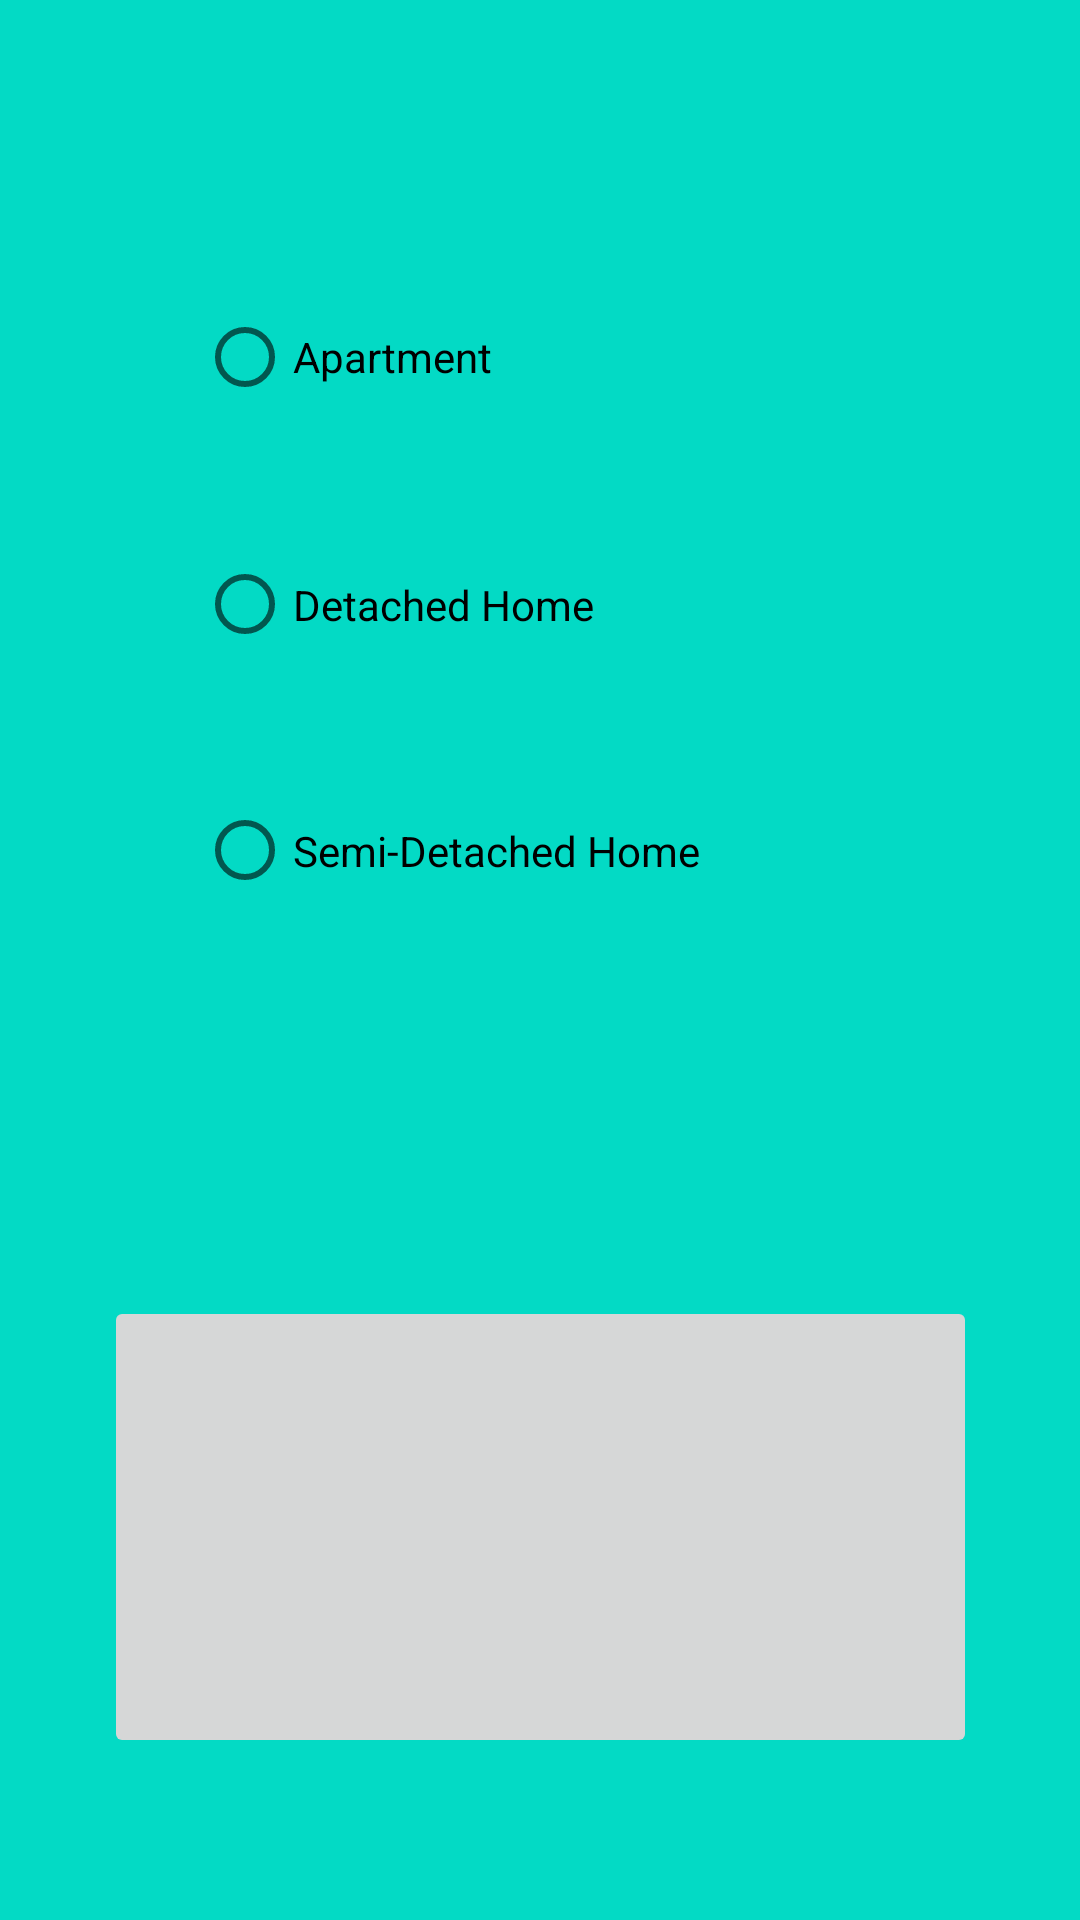

Produce the Android XML layout that renders to this screen, including the resource entries it uses.
<!-- AndroidManifest.xml: application theme Theme.EshanAssign2 -->
<!-- res/layout/rent_activity.xml -->
<?xml version="1.0" encoding="utf-8"?>
<androidx.constraintlayout.widget.ConstraintLayout xmlns:android="http://schemas.android.com/apk/res/android"
    xmlns:app="http://schemas.android.com/apk/res-auto"
    xmlns:tools="http://schemas.android.com/tools"
    android:layout_width="match_parent"
    android:layout_height="match_parent"
    android:background="@color/teal_200"
    tools:context=".RentActivity">

    <RadioGroup
        android:id="@+id/radioGroup"
        android:layout_width="229dp"
        android:layout_height="246dp"
        android:layout_marginStart="91dp"
        android:layout_marginTop="79dp"
        android:layout_marginEnd="91dp"
        app:layout_constraintEnd_toEndOf="parent"
        app:layout_constraintStart_toStartOf="parent"
        app:layout_constraintTop_toTopOf="parent">

        <RadioButton
            android:id="@+id/radioButton"
            android:layout_width="200dp"
            android:layout_height="80dp"
            android:text="@string/rB1"
            tools:layout_editor_absoluteX="121dp"
            tools:layout_editor_absoluteY="104dp" />

        <RadioButton
            android:id="@+id/radioButton2"
            android:layout_width="200dp"
            android:layout_height="85dp"
            android:text="@string/rB2"
            tools:layout_editor_absoluteX="81dp"
            tools:layout_editor_absoluteY="204dp" />

        <RadioButton
            android:id="@+id/radioButton3"
            android:layout_width="203dp"
            android:layout_height="79dp"
            android:text="@string/rB3"
            tools:layout_editor_absoluteX="87dp"
            tools:layout_editor_absoluteY="254dp" />
    </RadioGroup>

    <ImageButton
        android:id="@+id/imageButton"
        android:layout_width="291dp"
        android:layout_height="154dp"
        android:layout_marginStart="60dp"
        android:layout_marginTop="432dp"
        android:layout_marginEnd="60dp"
        app:layout_constraintEnd_toEndOf="parent"
        app:layout_constraintStart_toStartOf="parent"
        app:layout_constraintTop_toTopOf="parent"
        app:srcCompat="@drawable/next_button" />
</androidx.constraintlayout.widget.ConstraintLayout>
<!-- resources referenced by this layout -->
<resources>
  <color name="teal_200">#FF03DAC5</color>
  <string name="rB1">Appartement</string>
  <string name="rB2">Maison individuelle</string>
  <string name="rB3">Maison jumelée</string>
  <style name="Theme.EshanAssign2" parent="Theme.MaterialComponents.DayNight.DarkActionBar">
          
          <item name="colorPrimary">@color/purple_500</item>
          <item name="colorPrimaryVariant">@color/purple_700</item>
          <item name="colorOnPrimary">@color/white</item>
          
          <item name="colorSecondary">@color/teal_200</item>
          <item name="colorSecondaryVariant">@color/teal_700</item>
          <item name="colorOnSecondary">@color/black</item>
          
          <item name="android:statusBarColor" tools:targetApi="l">?attr/colorPrimaryVariant</item>
          
      </style>
  <color name="purple_500">#FF6200EE</color>
  <color name="purple_700">#FF3700B3</color>
  <color name="white">#FFFFFFFF</color>
  <color name="teal_700">#FF018786</color>
  <color name="black">#FF000000</color>
</resources>
